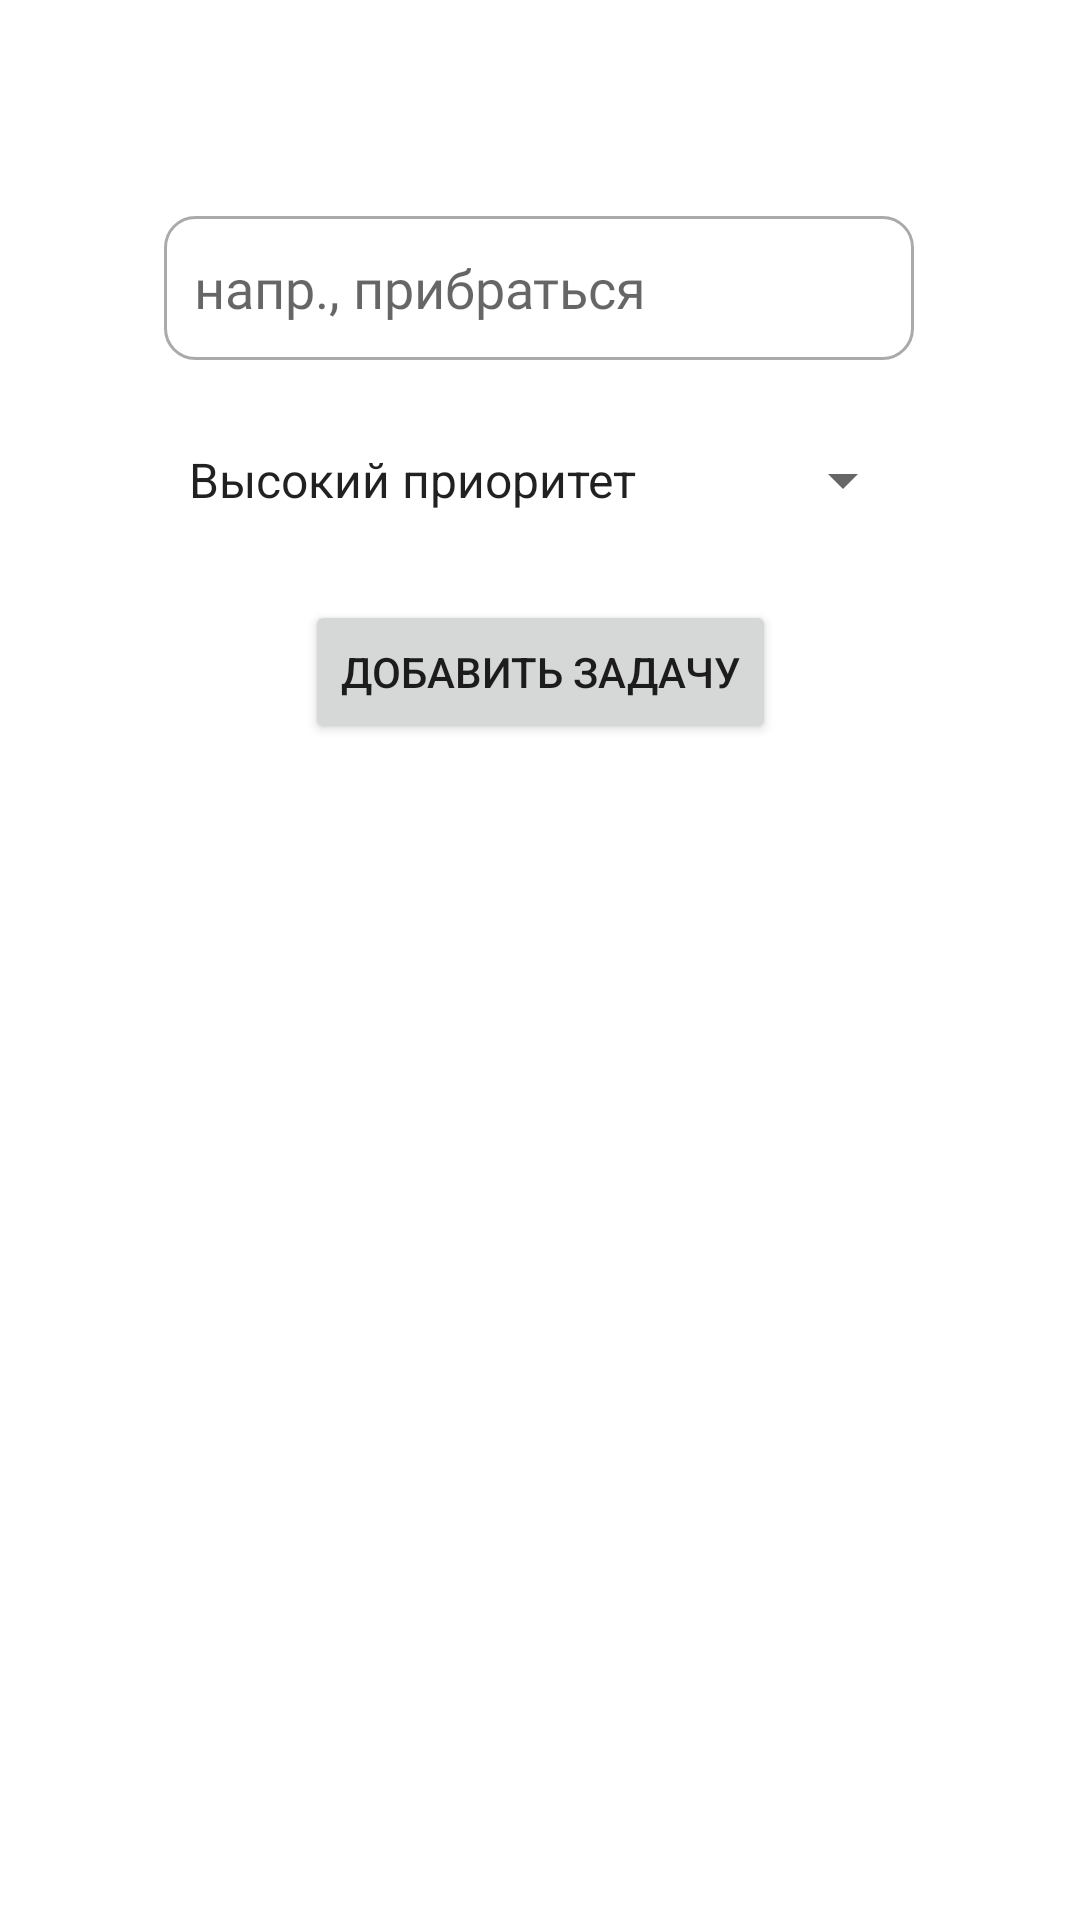

Android layout source for this screen:
<!-- AndroidManifest.xml: application theme Theme.ToDoApp -->
<!-- res/layout/fragment_add.xml -->
<?xml version="1.0" encoding="utf-8"?>
<layout xmlns:android="http://schemas.android.com/apk/res/android"
    xmlns:app="http://schemas.android.com/apk/res-auto"
    xmlns:tools="http://schemas.android.com/tools">

    <data>

    </data>

    <androidx.constraintlayout.widget.ConstraintLayout
        android:layout_width="match_parent"
        android:layout_height="match_parent"
        tools:context=".ui.AddFragment">

        <EditText
            android:id="@+id/edit_task"
            android:layout_width="250dp"
            android:layout_height="wrap_content"
            android:layout_marginTop="16dp"
            android:ems="10"
            android:background="@drawable/custom_edittext"
            android:fontFamily="@font/roboto"
            android:paddingStart="10dp"
            android:hint="@string/edit_task"
            android:inputType="text"
            android:minHeight="48dp"
            app:layout_constraintEnd_toEndOf="parent"
            app:layout_constraintHorizontal_bias="0.496"
            app:layout_constraintStart_toStartOf="parent"
            app:layout_constraintTop_toBottomOf="@+id/toolbar_add_task" />

        <Spinner
            android:id="@+id/spinner"
            android:layout_width="250dp"
            android:layout_height="wrap_content"
            android:layout_marginTop="16dp"
            android:entries="@array/priorities"
            android:minHeight="48dp"
            app:layout_constraintEnd_toEndOf="parent"
            app:layout_constraintHorizontal_bias="0.5"
            app:layout_constraintStart_toStartOf="parent"
            app:layout_constraintTop_toBottomOf="@+id/edit_task" />

        <Button
            android:id="@+id/btn_addTask"
            android:layout_width="wrap_content"
            android:layout_height="wrap_content"
            android:layout_marginTop="16dp"
            android:text="@string/btn_addTask"
            app:layout_constraintEnd_toEndOf="parent"
            app:layout_constraintHorizontal_bias="0.5"
            app:layout_constraintStart_toStartOf="parent"
            app:layout_constraintTop_toBottomOf="@+id/spinner" />

        <androidx.appcompat.widget.Toolbar
            android:id="@+id/toolbar_add_task"
            android:layout_width="409dp"
            android:layout_height="wrap_content"
            android:background="@color/white"
            android:minHeight="?attr/actionBarSize"
            android:theme="?attr/actionBarTheme"
            app:layout_constraintEnd_toEndOf="parent"
            app:layout_constraintStart_toStartOf="parent"
            app:layout_constraintTop_toTopOf="parent" />

        <ImageView
            android:id="@+id/btn_back_add"
            android:layout_width="wrap_content"
            android:layout_height="wrap_content"
            android:layout_marginStart="16dp"
            android:layout_marginTop="16dp"
            app:layout_constraintStart_toStartOf="parent"
            app:layout_constraintTop_toTopOf="parent"
            app:srcCompat="@drawable/ic_arrow_back" />
    </androidx.constraintlayout.widget.ConstraintLayout>
</layout>
<!-- resources referenced by this layout -->
<resources>
  <string-array name="priorities">
          <item>Высокий приоритет</item>
          <item>Средний приоритет</item>
          <item>Низкий приоритет</item>
      </string-array>
  <color name="white">#FFFFFFFF</color>
  <!-- drawable custom_edittext (drawable) -->
  <?xml version="1.0" encoding="utf-8"?>
  <selector xmlns:android="http://schemas.android.com/apk/res/android">
      <item android:state_enabled="true" android:state_focused="true">
          <shape android:shape="rectangle">
              <solid android:color="@android:color/white"/>
              <corners android:radius="10dp"/>
              <stroke android:color="@color/main" android:width="1dp"/>
          </shape>
      </item>
  
      <item android:state_enabled="true">
          <shape android:shape="rectangle">
              <solid android:color="@android:color/white"/>
              <corners android:radius="10dp"/>
              <stroke android:color="@android:color/darker_gray" android:width="1dp"/>
          </shape>
      </item>
  </selector>
  <string name="btn_addTask">Добавить задачу</string>
  <string name="edit_task">напр., прибраться</string>
  <style name="Theme.ToDoApp" parent="Theme.MaterialComponents.DayNight.DarkActionBar">
          
          <item name="colorPrimary">@color/main</item>
          <item name="colorPrimaryVariant">@color/main</item>
          <item name="colorOnPrimary">@color/white</item>
          
          <item name="colorSecondary">@color/teal_200</item>
          <item name="colorSecondaryVariant">@color/teal_700</item>
          <item name="colorOnSecondary">@color/black</item>
          
          <item name="android:statusBarColor" tools:targetApi="l">?attr/colorPrimaryVariant</item>
          
      </style>
  <color name="main">#4A79D7</color>
  <color name="teal_200">#FF03DAC5</color>
  <color name="teal_700">#FF018786</color>
  <color name="black">#FF000000</color>
</resources>
